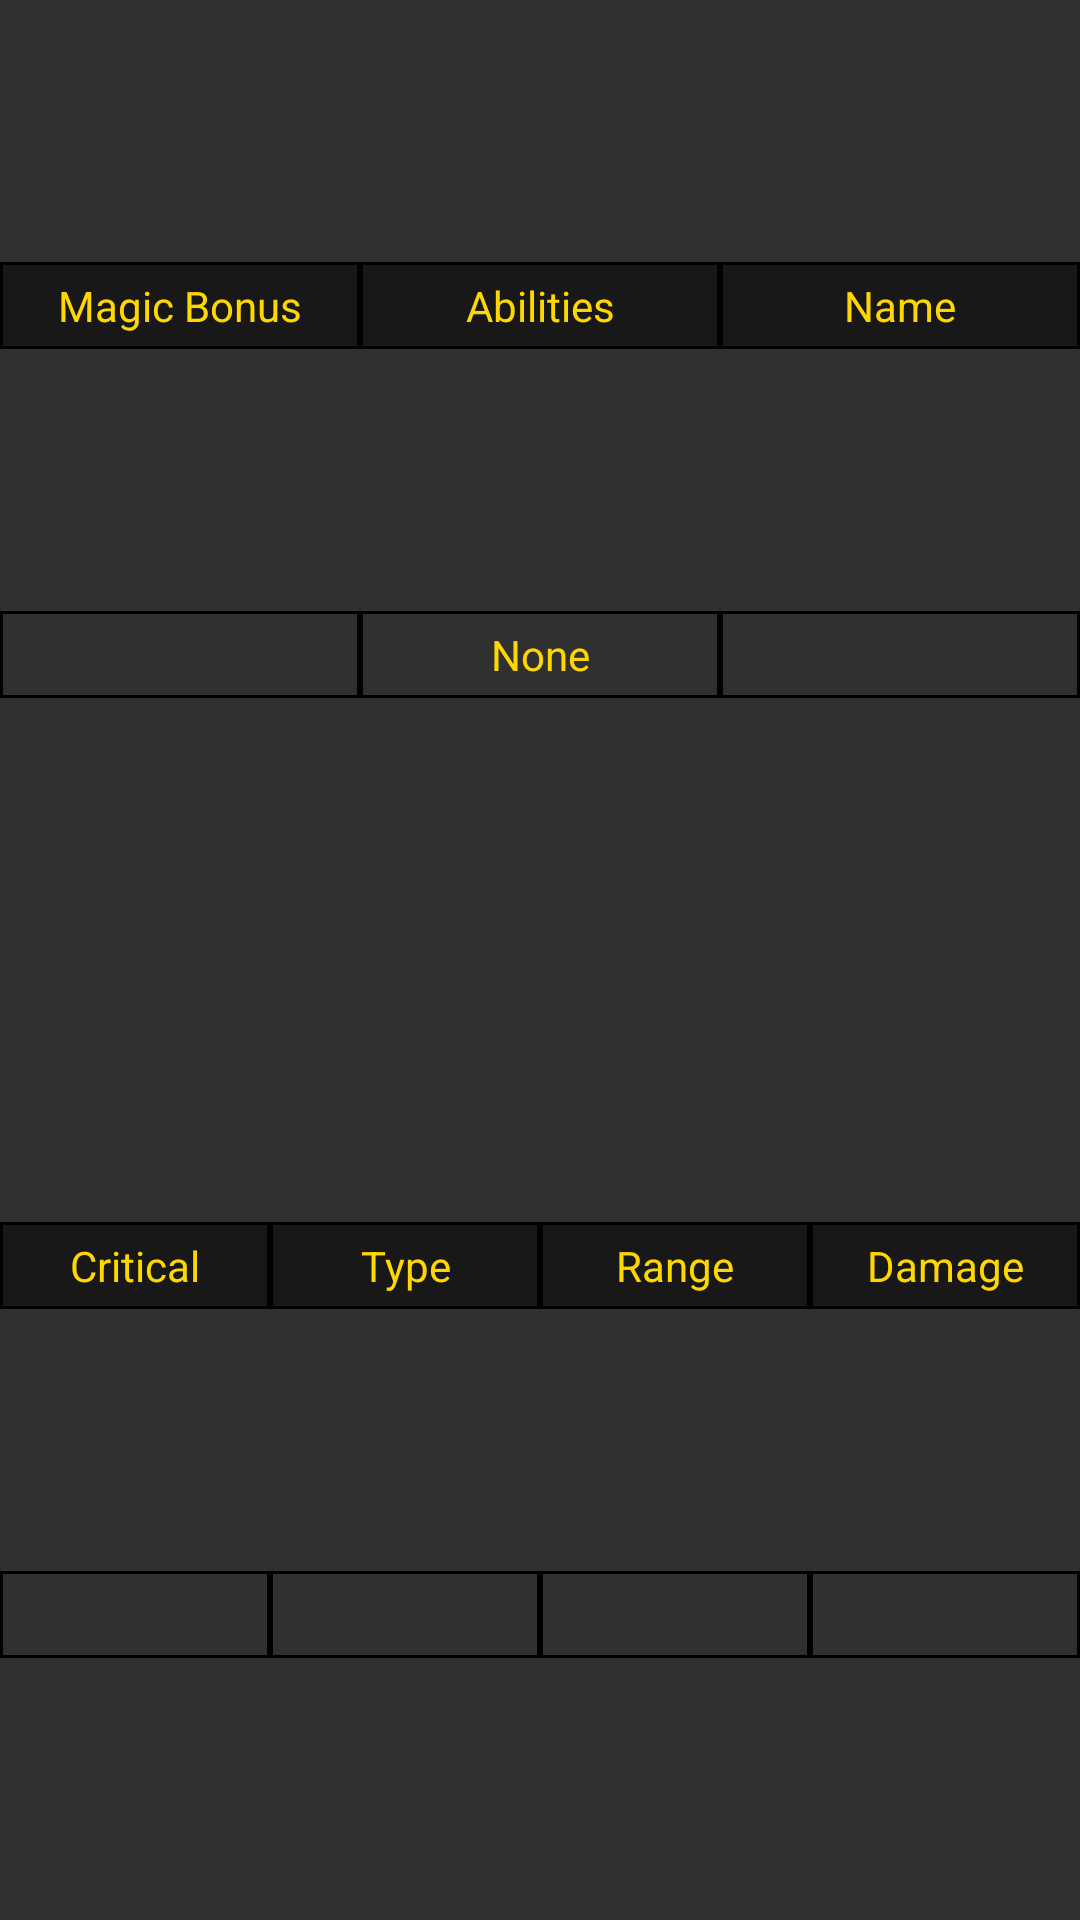

Reconstruct the res/layout file that produces this screen, plus the resources it refers to.
<!-- AndroidManifest.xml: application theme AppTheme -->
<!-- res/layout/weapon_detail_view.xml -->
<android.support.constraint.ConstraintLayout xmlns:android="http://schemas.android.com/apk/res/android"
    xmlns:app="http://schemas.android.com/apk/res-auto"
    android:layout_width="match_parent"
    android:layout_height="match_parent">
    
    <android.support.constraint.Guideline
        android:id="@+id/WeaponDetailViewHorizontalGuideline"
        android:layout_width="wrap_content"
        android:layout_height="wrap_content"
        android:orientation="horizontal"
        app:layout_constraintGuide_percent=".5"/>
    <TextView
        android:id="@+id/MagicBonusDropdownLabel"
        android:layout_width="0dp"
        android:layout_height="wrap_content"
        android:gravity="center"
        android:textColor="@color/colorPlainText"
        android:text="@string/MagicBonus"
        android:background="@drawable/header_border"
        app:layout_constraintLeft_toLeftOf="parent"
        app:layout_constraintStart_toStartOf="parent"
        app:layout_constraintTop_toTopOf="parent"
        app:layout_constraintRight_toLeftOf="@id/EquipmentAbilitiesDropdownLabel"
        app:layout_constraintEnd_toStartOf="@id/EquipmentAbilitiesDropdownLabel"
        app:layout_constraintBottom_toTopOf="@id/MagicBonusDropdown"
        app:layout_constraintHorizontal_chainStyle="spread"/>
    <TextView
        android:id="@+id/MagicBonusDropdown"
        android:layout_width="0dp"
        android:layout_height="wrap_content"
        android:gravity="center"
        android:textAlignment="center"
        android:textColor="@color/colorPlainText"
        android:background="@drawable/transparent_border"
        app:layout_constraintLeft_toLeftOf="@id/MagicBonusDropdownLabel"
        app:layout_constraintStart_toStartOf="@id/MagicBonusDropdownLabel"
        app:layout_constraintTop_toBottomOf="@id/MagicBonusDropdownLabel"
        app:layout_constraintRight_toRightOf="@id/MagicBonusDropdownLabel"
        app:layout_constraintEnd_toEndOf="@id/MagicBonusDropdownLabel"
        app:layout_constraintBottom_toTopOf="@id/WeaponDetailViewHorizontalGuideline"/>
    <TextView
        android:id="@+id/EquipmentAbilitiesDropdownLabel"
        android:layout_width="0dp"
        android:layout_height="wrap_content"
        android:gravity="center"
        android:textColor="@color/colorPlainText"
        android:text="@string/EquipmentAbilities"
        android:background="@drawable/header_border"
        app:layout_constraintLeft_toRightOf="@id/MagicBonusDropdownLabel"
        app:layout_constraintStart_toEndOf="@id/MagicBonusDropdownLabel"
        app:layout_constraintTop_toTopOf="parent"
        app:layout_constraintRight_toLeftOf="@id/EquipmentNameDropdownLabel"
        app:layout_constraintEnd_toStartOf="@id/EquipmentNameDropdownLabel"
        app:layout_constraintBottom_toTopOf="@id/EquipmentAbilitiesDropdown"/>
    <TextView
        android:id="@+id/EquipmentAbilitiesDropdown"
        android:layout_width="0dp"
        android:layout_height="wrap_content"
        android:gravity="center"
        android:textAlignment="center"
        android:text="@string/None"
        android:textColor="@color/colorPlainText"
        android:background="@drawable/transparent_border"
        app:layout_constraintLeft_toLeftOf="@id/EquipmentAbilitiesDropdownLabel"
        app:layout_constraintStart_toStartOf="@id/EquipmentAbilitiesDropdownLabel"
        app:layout_constraintTop_toBottomOf="@id/EquipmentAbilitiesDropdownLabel"
        app:layout_constraintRight_toRightOf="@id/EquipmentAbilitiesDropdownLabel"
        app:layout_constraintEnd_toEndOf="@id/EquipmentAbilitiesDropdownLabel"
        app:layout_constraintBottom_toTopOf="@id/WeaponDetailViewHorizontalGuideline"/>
    <TextView
        android:id="@+id/EquipmentNameDropdownLabel"
        android:layout_width="0dp"
        android:layout_height="wrap_content"
        android:gravity="center"
        android:textColor="@color/colorPlainText"
        android:text="@string/Name"
        android:background="@drawable/header_border"
        app:layout_constraintLeft_toRightOf="@id/EquipmentAbilitiesDropdownLabel"
        app:layout_constraintStart_toEndOf="@id/EquipmentAbilitiesDropdownLabel"
        app:layout_constraintTop_toTopOf="parent"
        app:layout_constraintRight_toRightOf="parent"
        app:layout_constraintEnd_toEndOf="parent"
        app:layout_constraintBottom_toTopOf="@id/EquipmentNameDropdown"/>
    <TextView
        android:id="@+id/EquipmentNameDropdown"
        android:layout_width="0dp"
        android:layout_height="wrap_content"
        android:gravity="center"
        android:textAlignment="center"
        android:textColor="@color/colorPlainText"
        android:background="@drawable/transparent_border"
        app:layout_constraintLeft_toLeftOf="@id/EquipmentNameDropdownLabel"
        app:layout_constraintStart_toStartOf="@id/EquipmentNameDropdownLabel"
        app:layout_constraintTop_toBottomOf="@id/EquipmentNameDropdownLabel"
        app:layout_constraintRight_toRightOf="@id/EquipmentNameDropdownLabel"
        app:layout_constraintEnd_toEndOf="@id/EquipmentNameDropdownLabel"
        app:layout_constraintBottom_toTopOf="@id/WeaponDetailViewHorizontalGuideline"/>
    <TextView
        android:id="@+id/EquipmentCriticalDropdownLabel"
        android:layout_width="0dp"
        android:layout_height="wrap_content"
        android:gravity="center"
        android:textColor="@color/colorPlainText"
        android:text="@string/Critical"
        android:background="@drawable/header_border"
        app:layout_constraintLeft_toLeftOf="parent"
        app:layout_constraintStart_toStartOf="parent"
        app:layout_constraintTop_toBottomOf="@id/WeaponDetailViewHorizontalGuideline"
        app:layout_constraintRight_toLeftOf="@id/DamageTypeDropdownLabel"
        app:layout_constraintEnd_toStartOf="@id/DamageTypeDropdownLabel"
        app:layout_constraintBottom_toTopOf="@id/EquipmentCriticalDropdown"/>
    <TextView
        android:id="@+id/EquipmentCriticalDropdown"
        android:layout_width="0dp"
        android:layout_height="wrap_content"
        android:gravity="center"
        android:textAlignment="center"
        android:textColor="@color/colorPlainText"
        android:background="@drawable/transparent_border"
        app:layout_constraintLeft_toLeftOf="@id/EquipmentCriticalDropdownLabel"
        app:layout_constraintStart_toStartOf="@id/EquipmentCriticalDropdownLabel"
        app:layout_constraintTop_toBottomOf="@id/EquipmentCriticalDropdownLabel"
        app:layout_constraintRight_toRightOf="@id/EquipmentCriticalDropdownLabel"
        app:layout_constraintEnd_toEndOf="@id/EquipmentCriticalDropdownLabel"
        app:layout_constraintBottom_toBottomOf="parent"/>
    <TextView
        android:id="@+id/DamageTypeDropdownLabel"
        android:layout_width="0dp"
        android:layout_height="wrap_content"
        android:gravity="center"
        android:textColor="@color/colorPlainText"
        android:text="@string/DamageTypes"
        android:background="@drawable/header_border"
        app:layout_constraintLeft_toRightOf="@id/EquipmentCriticalDropdownLabel"
        app:layout_constraintStart_toEndOf="@id/EquipmentCriticalDropdownLabel"
        app:layout_constraintTop_toBottomOf="@id/WeaponDetailViewHorizontalGuideline"
        app:layout_constraintRight_toLeftOf="@id/EquipmentRangeDropdownLabel"
        app:layout_constraintEnd_toStartOf="@id/EquipmentRangeDropdownLabel"
        app:layout_constraintBottom_toTopOf="@id/DamageTypeDropdown"/>
    <TextView
        android:id="@+id/DamageTypeDropdown"
        android:layout_width="0dp"
        android:layout_height="wrap_content"
        android:gravity="center"
        android:textAlignment="center"
        android:textColor="@color/colorPlainText"
        android:background="@drawable/transparent_border"
        app:layout_constraintLeft_toLeftOf="@id/DamageTypeDropdownLabel"
        app:layout_constraintStart_toStartOf="@id/DamageTypeDropdownLabel"
        app:layout_constraintTop_toBottomOf="@id/DamageTypeDropdownLabel"
        app:layout_constraintRight_toRightOf="@id/DamageTypeDropdownLabel"
        app:layout_constraintEnd_toEndOf="@id/DamageTypeDropdownLabel"
        app:layout_constraintBottom_toBottomOf="parent"/>
    <TextView
        android:id="@+id/EquipmentRangeDropdownLabel"
        android:layout_width="0dp"
        android:layout_height="wrap_content"
        android:gravity="center"
        android:textColor="@color/colorPlainText"
        android:text="@string/Range"
        android:background="@drawable/header_border"
        app:layout_constraintLeft_toRightOf="@id/DamageTypeDropdownLabel"
        app:layout_constraintStart_toEndOf="@id/DamageTypeDropdownLabel"
        app:layout_constraintTop_toBottomOf="@id/WeaponDetailViewHorizontalGuideline"
        app:layout_constraintRight_toLeftOf="@id/EquipmentDamageDropdownLabel"
        app:layout_constraintEnd_toStartOf="@id/EquipmentDamageDropdownLabel"
        app:layout_constraintBottom_toTopOf="@id/EquipmentRangeDropdown"/>
    <TextView
        android:id="@+id/EquipmentRangeDropdown"
        android:layout_width="0dp"
        android:layout_height="wrap_content"
        android:gravity="center"
        android:textAlignment="center"
        android:textColor="@color/colorPlainText"
        android:background="@drawable/transparent_border"
        app:layout_constraintLeft_toLeftOf="@id/EquipmentRangeDropdownLabel"
        app:layout_constraintStart_toStartOf="@id/EquipmentRangeDropdownLabel"
        app:layout_constraintTop_toBottomOf="@id/EquipmentRangeDropdownLabel"
        app:layout_constraintRight_toRightOf="@id/EquipmentRangeDropdownLabel"
        app:layout_constraintEnd_toEndOf="@id/EquipmentRangeDropdownLabel"
        app:layout_constraintBottom_toBottomOf="parent"/>
    <TextView
        android:id="@+id/EquipmentDamageDropdownLabel"
        android:layout_width="0dp"
        android:layout_height="wrap_content"
        android:gravity="center"
        android:textColor="@color/colorPlainText"
        android:text="@string/Damage"
        android:background="@drawable/header_border"
        app:layout_constraintLeft_toRightOf="@id/EquipmentRangeDropdownLabel"
        app:layout_constraintStart_toEndOf="@id/EquipmentRangeDropdownLabel"
        app:layout_constraintTop_toBottomOf="@id/WeaponDetailViewHorizontalGuideline"
        app:layout_constraintRight_toRightOf="parent"
        app:layout_constraintEnd_toEndOf="parent"
        app:layout_constraintBottom_toTopOf="@id/EquipmentDamageDropdown"/>
    <TextView
        android:id="@+id/EquipmentDamageDropdown"
        android:layout_width="0dp"
        android:layout_height="wrap_content"
        android:gravity="center"
        android:textAlignment="center"
        android:textColor="@color/colorPlainText"
        android:background="@drawable/transparent_border"
        app:layout_constraintLeft_toLeftOf="@id/EquipmentDamageDropdownLabel"
        app:layout_constraintStart_toStartOf="@id/EquipmentDamageDropdownLabel"
        app:layout_constraintTop_toBottomOf="@id/EquipmentDamageDropdownLabel"
        app:layout_constraintRight_toRightOf="@id/EquipmentDamageDropdownLabel"
        app:layout_constraintEnd_toEndOf="@id/EquipmentDamageDropdownLabel"
        app:layout_constraintBottom_toBottomOf="parent"/>
</android.support.constraint.ConstraintLayout>
<!-- resources referenced by this layout -->
<resources>
  <color name="colorPlainText">#FFD700</color>
  <!-- drawable header_border (drawable) -->
  <?xml version="1.0" encoding="utf-8"?>
  <layer-list xmlns:android="http://schemas.android.com/apk/res/android"
      android:paddingBottom="5dp"
      android:paddingTop="5dp"
      android:paddingEnd="5dp"
      android:paddingStart="5dp">
      <item>
          <shape>
              <solid android:color="@color/colorTransparentHeader"/>
              <stroke android:width="1dp" android:color="@android:color/black"/>
          </shape>
      </item>
  </layer-list>
  <!-- drawable transparent_border (drawable) -->
  <?xml version="1.0" encoding="utf-8"?>
  <layer-list xmlns:android="http://schemas.android.com/apk/res/android"
      android:paddingBottom="5dp"
      android:paddingTop="5dp"
      android:paddingEnd="5dp"
      android:paddingStart="5dp">
      <item>
          <shape>
              <stroke android:width="1dp" android:color="@android:color/black"/>
          </shape>
      </item>
  </layer-list>
  <string name="Critical">Critical</string>
  <string name="Damage">Damage</string>
  <string name="DamageTypes">Type</string>
  <string name="EquipmentAbilities">Abilities</string>
  <string name="MagicBonus">Magic Bonus</string>
  <string name="Name">Name</string>
  <string name="None">None</string>
  <string name="Range">Range</string>
  <style name="AppTheme" parent="Theme.AppCompat">
          
  
      </style>
  <color name="colorTransparentHeader">#80000000</color>
</resources>
